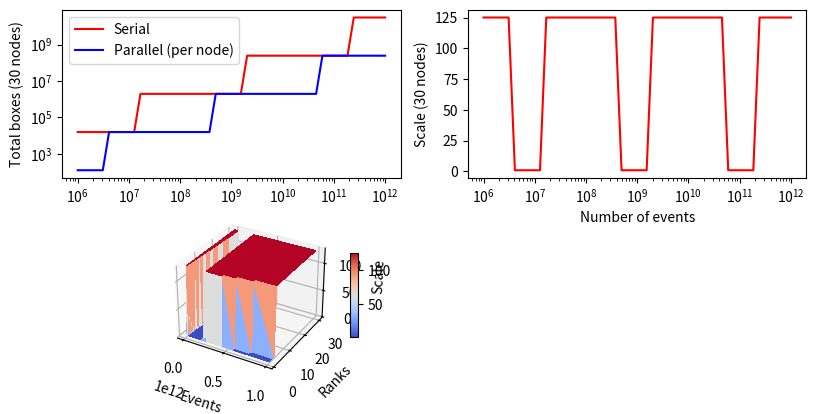

Recreate this plot in Python.
import numpy as np
import matplotlib.pyplot as plt
from mpl_toolkits.mplot3d.axes3d import Axes3D
from matplotlib import cm


class BalancedKaryTreeEstimator(object):
    """ This estimator assumes that the tree is balanced"""
    def __init__(self, split_into, max_events_in_box):
        self._split_into = split_into
        self._max_event_in_box = max_events_in_box

    def number_of_leaf_nodes(self, number_events):
        height = self._get_height(number_events)
        return pow(self._split_into, height)

    def number_of_inner_nodes(self, number_events):
        total_nodes = self.number_of_total_nodes(number_events)
        leaf_nodes = self.number_of_leaf_nodes(number_events)
        return total_nodes - leaf_nodes

    def number_of_total_nodes(self, number_events):
        height = self._get_height(number_events)
        return (1-pow(self._split_into, height+1))/(1 - self._split_into)

    def _get_height(self, number_of_events):
        numerator = np.log(number_of_events/self._max_event_in_box)
        denominator = np.log(self._split_into)
        division = numerator/denominator
        return np.ceil(division)

    def plot_total_number_nodes(self, start, stop):
        num_events = np.logspace(start, stop)
        total_nodes = self.number_of_total_nodes(num_events)
        plt.plot(num_events, total_nodes, 'o')
        plt.xscale("log")
        plt.yscale("log")
        plt.show()

    def _get_3d_data(self, total_nodes, max_ranks, num_events):
        ranks = np.arange(1, max_ranks+1, 1)
        ratios = []
        for rank in ranks:
            total_nodes_per_rank = self.number_of_total_nodes(num_events/rank)
            ratio = total_nodes/total_nodes_per_rank
            ratios.append(ratio)
        stacked_ratios = np.vstack(ratios)

        # Generate the meshgrid
        x, y = np.meshgrid(num_events, ranks)

        return x, y, stacked_ratios

    def plot_scaling(self, start, stop, max_ranks):
        num_events = np.logspace(start, stop, num=50)
        total_nodes = self.number_of_total_nodes(num_events)

        # for ranks in range(1, max_ranks + 1, 5):
        total_nodes_per_rank = self.number_of_total_nodes(num_events/max_ranks)
        ratio = total_nodes/total_nodes_per_rank

        # Get the data for the 3D plot. We want ranks vs events vs scale
        x, y, data = self._get_3d_data(total_nodes, max_ranks, num_events)

        # Start plotting
        fig = plt.figure(figsize=plt.figaspect(0.5))

        # -----------------
        # Plot 1
        # -----------------
        raw_axis = fig.add_subplot(2, 2, 1)
        raw_axis.loglog(num_events, total_nodes, 'r')
        raw_axis.loglog(num_events, total_nodes_per_rank, 'b')
        raw_axis.set_xlabel("Number of events")
        raw_axis.set_ylabel("Total boxes ({} nodes)".format(max_ranks))
        raw_axis.legend(["Serial", "Parallel (per node)"])

        # -----------------
        # Plot 2
        # -----------------
        scale_axis = fig.add_subplot(2, 2, 2)
        scale_axis.semilogx(num_events, ratio, 'r')
        scale_axis.set_xlabel("Number of events")
        scale_axis.set_ylabel("Scale ({} nodes)".format(max_ranks))

        # ------
        # Plot 3
        # ------
        ax = fig.add_subplot(2, 2, 3, projection='3d')
        ax.set_xlabel("Events")
        ax.set_ylabel("Ranks")
        ax.set_zlabel("Scale")

        surf = ax.plot_surface(x, y, data, rstride=1, cstride=1, cmap=cm.coolwarm,
                               linewidth=0, antialiased=False)
        fig.colorbar(surf, shrink=0.5, aspect=10)
        plt.show()


SPLIT_INTO = 125
MAX_EVENTS_PER_BOX = 1000
NUMBER_OF_MACHINES = 30

estimator = BalancedKaryTreeEstimator(split_into=SPLIT_INTO, max_events_in_box=MAX_EVENTS_PER_BOX)
estimator.plot_scaling(6, 12, NUMBER_OF_MACHINES)
